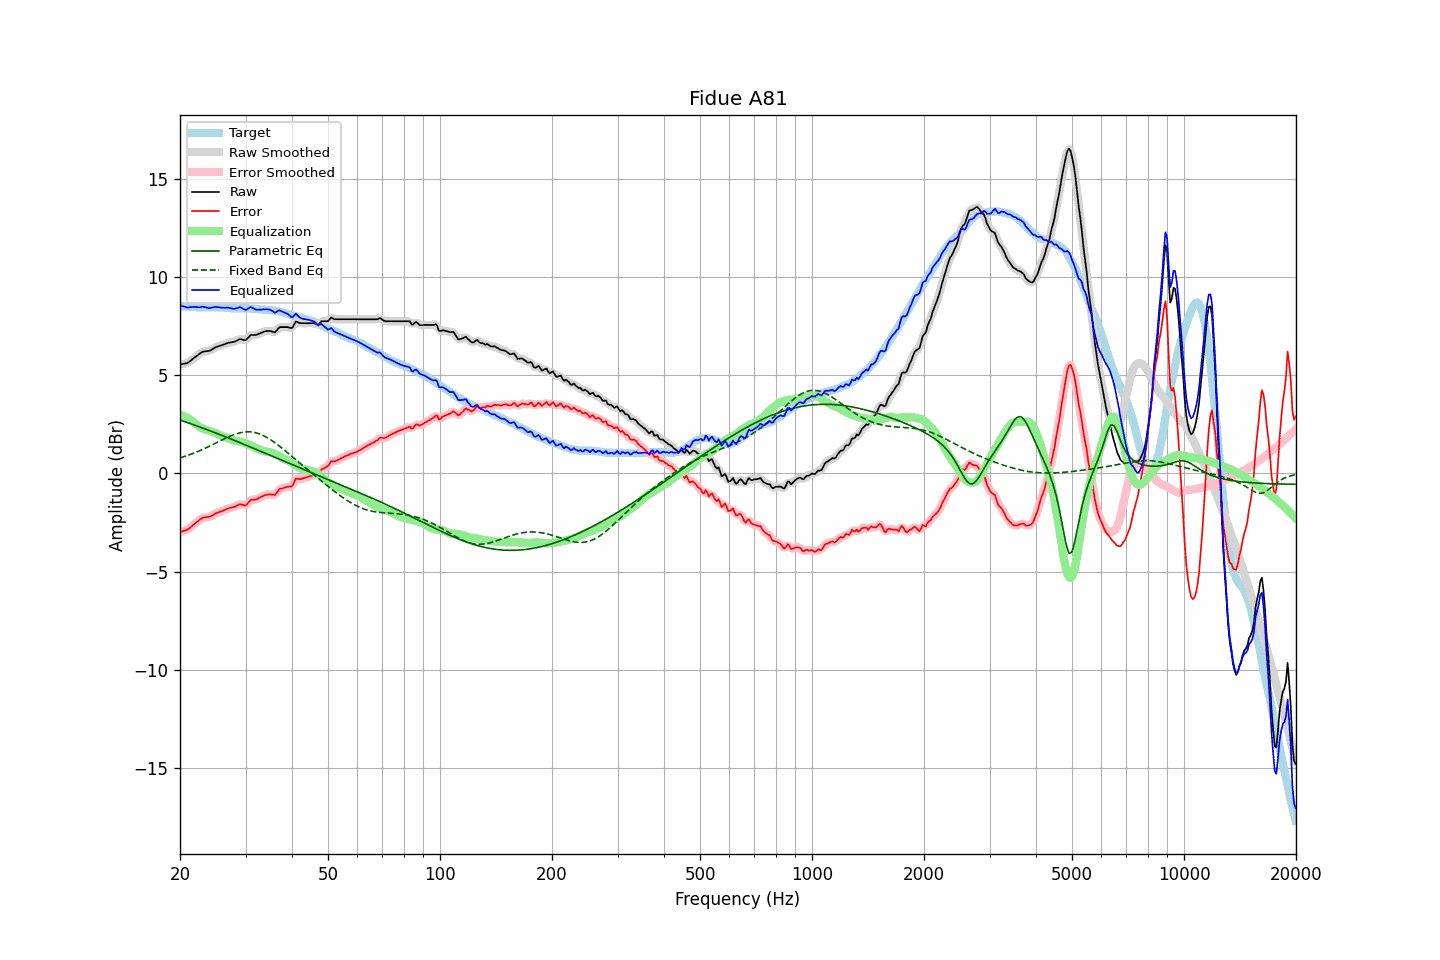

The data file committed next to this chart (first rows):
frequency, raw, error, smoothed, error_smoothed, equalization, parametric_eq, fixed_band_eq, equalized_raw, equalized_smoothed, target
20.00, 5.53, -2.98, 5.54, -2.97, 2.99, 2.72, 0.79, 8.53, 8.53, 8.51
20.20, 5.55, -2.95, 5.55, -2.95, 2.96, 2.69, 0.82, 8.52, 8.51, 8.50
20.40, 5.57, -2.93, 5.57, -2.93, 2.93, 2.66, 0.84, 8.50, 8.49, 8.50
20.61, 5.59, -2.90, 5.59, -2.90, 2.89, 2.64, 0.87, 8.48, 8.48, 8.49
20.81, 5.60, -2.87, 5.61, -2.87, 2.85, 2.61, 0.90, 8.45, 8.46, 8.48
21.02, 5.63, -2.83, 5.64, -2.83, 2.81, 2.58, 0.93, 8.44, 8.45, 8.47
21.23, 5.69, -2.77, 5.70, -2.78, 2.76, 2.55, 0.96, 8.45, 8.45, 8.47
21.44, 5.77, -2.71, 5.76, -2.71, 2.70, 2.52, 0.99, 8.47, 8.47, 8.48
21.66, 5.83, -2.63, 5.83, -2.64, 2.64, 2.49, 1.02, 8.47, 8.47, 8.47
21.87, 5.90, -2.57, 5.90, -2.57, 2.57, 2.46, 1.05, 8.47, 8.47, 8.47
22.09, 5.96, -2.50, 5.96, -2.50, 2.50, 2.43, 1.08, 8.46, 8.46, 8.46
22.31, 6.02, -2.44, 6.02, -2.44, 2.44, 2.41, 1.12, 8.45, 8.45, 8.46
22.54, 6.07, -2.37, 6.08, -2.37, 2.38, 2.38, 1.15, 8.45, 8.46, 8.44
22.76, 6.14, -2.32, 6.14, -2.31, 2.33, 2.35, 1.19, 8.47, 8.47, 8.45
22.99, 6.19, -2.26, 6.18, -2.27, 2.29, 2.32, 1.22, 8.49, 8.47, 8.45
23.22, 6.20, -2.24, 6.21, -2.24, 2.26, 2.29, 1.26, 8.46, 8.47, 8.44
23.45, 6.21, -2.23, 6.22, -2.22, 2.23, 2.25, 1.30, 8.45, 8.45, 8.44
23.69, 6.22, -2.22, 6.22, -2.22, 2.21, 2.22, 1.34, 8.43, 8.43, 8.44
23.92, 6.24, -2.21, 6.24, -2.20, 2.18, 2.19, 1.38, 8.42, 8.42, 8.44
24.16, 6.27, -2.18, 6.27, -2.18, 2.15, 2.16, 1.42, 8.42, 8.42, 8.45
24.40, 6.32, -2.14, 6.31, -2.14, 2.12, 2.13, 1.46, 8.44, 8.44, 8.46
24.65, 6.36, -2.09, 6.36, -2.09, 2.09, 2.10, 1.50, 8.46, 8.46, 8.46
24.89, 6.42, -2.04, 6.41, -2.05, 2.06, 2.07, 1.54, 8.47, 8.47, 8.46
25.14, 6.45, -2.00, 6.45, -2.00, 2.02, 2.04, 1.58, 8.46, 8.47, 8.45
25.39, 6.48, -1.97, 6.48, -1.97, 1.98, 2.00, 1.62, 8.46, 8.46, 8.44
25.65, 6.50, -1.94, 6.50, -1.94, 1.94, 1.97, 1.66, 8.45, 8.44, 8.44
25.91, 6.52, -1.92, 6.53, -1.91, 1.91, 1.94, 1.70, 8.43, 8.43, 8.44
26.16, 6.56, -1.89, 6.56, -1.88, 1.87, 1.91, 1.74, 8.43, 8.43, 8.44
26.43, 6.58, -1.85, 6.59, -1.85, 1.85, 1.88, 1.78, 8.43, 8.43, 8.43
26.69, 6.61, -1.81, 6.61, -1.81, 1.82, 1.84, 1.82, 8.43, 8.43, 8.43
26.96, 6.64, -1.77, 6.64, -1.78, 1.79, 1.81, 1.86, 8.44, 8.43, 8.42
27.23, 6.65, -1.75, 6.66, -1.75, 1.76, 1.78, 1.89, 8.42, 8.42, 8.41
27.50, 6.67, -1.73, 6.67, -1.73, 1.73, 1.74, 1.93, 8.40, 8.40, 8.41
27.77, 6.68, -1.72, 6.69, -1.72, 1.69, 1.71, 1.96, 8.38, 8.38, 8.40
28.05, 6.70, -1.70, 6.71, -1.69, 1.67, 1.68, 1.99, 8.37, 8.38, 8.40
28.33, 6.74, -1.66, 6.75, -1.65, 1.65, 1.64, 2.02, 8.40, 8.40, 8.40
28.62, 6.78, -1.61, 6.79, -1.61, 1.64, 1.61, 2.04, 8.42, 8.43, 8.39
28.90, 6.83, -1.56, 6.82, -1.58, 1.63, 1.58, 2.06, 8.46, 8.45, 8.40
29.19, 6.82, -1.57, 6.82, -1.58, 1.61, 1.54, 2.08, 8.44, 8.43, 8.40
29.48, 6.80, -1.60, 6.80, -1.60, 1.59, 1.51, 2.10, 8.39, 8.39, 8.40
29.78, 6.78, -1.62, 6.79, -1.62, 1.56, 1.48, 2.11, 8.34, 8.35, 8.40
30.08, 6.78, -1.63, 6.81, -1.60, 1.53, 1.44, 2.12, 8.31, 8.34, 8.41
30.38, 6.87, -1.53, 6.87, -1.53, 1.50, 1.41, 2.12, 8.37, 8.37, 8.40
30.68, 6.95, -1.44, 6.95, -1.44, 1.47, 1.37, 2.12, 8.42, 8.42, 8.40
30.99, 7.04, -1.34, 7.02, -1.37, 1.43, 1.34, 2.12, 8.47, 8.45, 8.38
31.30, 7.04, -1.34, 7.05, -1.34, 1.38, 1.31, 2.11, 8.43, 8.43, 8.38
31.61, 7.04, -1.34, 7.05, -1.33, 1.34, 1.27, 2.09, 8.38, 8.39, 8.38
31.93, 7.04, -1.32, 7.05, -1.32, 1.30, 1.24, 2.07, 8.34, 8.35, 8.37
32.24, 7.07, -1.30, 7.07, -1.29, 1.26, 1.20, 2.05, 8.33, 8.33, 8.37
32.57, 7.10, -1.25, 7.10, -1.25, 1.23, 1.17, 2.03, 8.34, 8.33, 8.35
32.89, 7.13, -1.21, 7.13, -1.21, 1.20, 1.13, 2.00, 8.34, 8.33, 8.34
33.22, 7.16, -1.17, 7.17, -1.17, 1.17, 1.10, 1.96, 8.34, 8.34, 8.34
33.55, 7.20, -1.13, 7.20, -1.13, 1.14, 1.07, 1.92, 8.35, 8.35, 8.34
33.89, 7.23, -1.10, 7.23, -1.10, 1.12, 1.03, 1.88, 8.36, 8.35, 8.33
34.23, 7.24, -1.07, 7.25, -1.08, 1.11, 1.00, 1.84, 8.35, 8.35, 8.32
34.57, 7.24, -1.07, 7.25, -1.07, 1.10, 0.96, 1.79, 8.34, 8.35, 8.32
34.92, 7.24, -1.06, 7.24, -1.07, 1.08, 0.93, 1.74, 8.33, 8.32, 8.30
35.27, 7.22, -1.08, 7.21, -1.09, 1.06, 0.89, 1.68, 8.29, 8.28, 8.31
35.62, 7.20, -1.08, 7.20, -1.09, 1.03, 0.86, 1.63, 8.24, 8.23, 8.29
35.97, 7.18, -1.10, 7.21, -1.06, 1.00, 0.82, 1.57, 8.17, 8.21, 8.27
... 635 more rows
